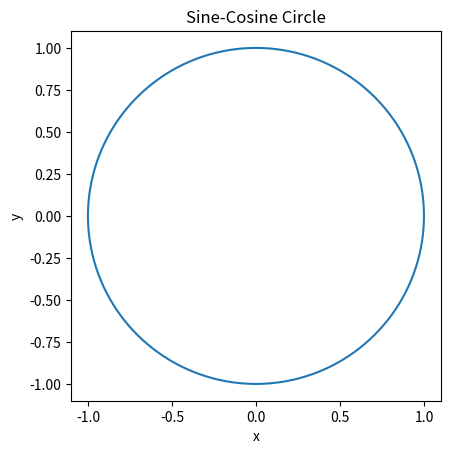

Recreate this plot in Python.
import matplotlib.pyplot as plt
import numpy as np

domain = np.arange(0, 2 * np.pi, 0.01)

x = np.sin(domain)
y = np.cos(domain)

fig, ax = plt.subplots()

ax.plot(x,y)

ax.set(title="Sine-Cosine Circle", xlabel="x", ylabel="y")
ax.set_aspect("equal", adjustable="box")
fig.canvas.manager.set_window_title("Challenge 1.1: Sine-Cosine Circle")

plt.show()